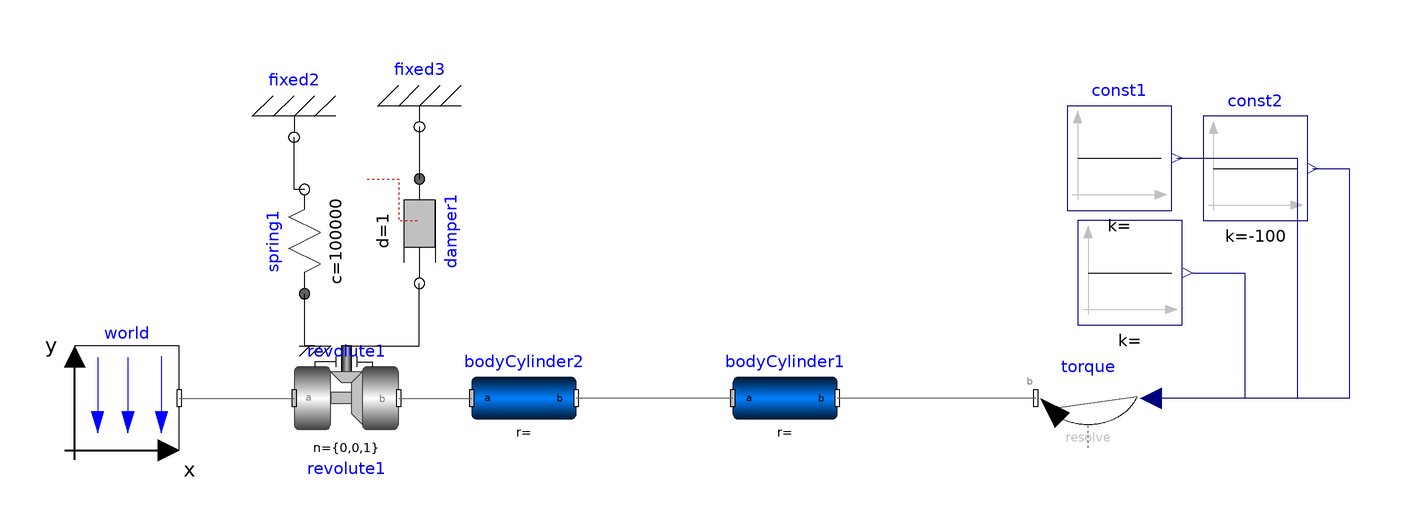

Above is the diagram view of the following Modelica model: its components placed by their Placement annotations and its connect equations drawn as lines.

model fullModel
  Modelica.Mechanics.MultiBody.Forces.WorldTorque torque annotation(Placement(visible = true, transformation(origin = {26, 2}, extent = {{-10, -10}, {10, 10}}, rotation = 180)));
  Modelica.Blocks.Sources.Constant const2(k = -100) annotation(Placement(visible = true, transformation(origin = {58, 46}, extent = {{-10, -10}, {10, 10}}, rotation = 0)));
  Modelica.Blocks.Sources.Constant const annotation(Placement(visible = true, transformation(origin = {34, 26}, extent = {{-10, -10}, {10, 10}}, rotation = 0)));
  Modelica.Blocks.Sources.Constant const1 annotation(Placement(visible = true, transformation(origin = {32, 48}, extent = {{-10, -10}, {10, 10}}, rotation = 0)));
  Modelica.Mechanics.MultiBody.Parts.BodyCylinder bodyCylinder2(angles_start(displayUnit = "rad"), density(displayUnit = "kg/m3"), diameter = 0.2, innerDiameter = 0.1) annotation(Placement(visible = true, transformation(origin = {-82, 2}, extent = {{-10, -10}, {10, 10}}, rotation = 0)));
  Modelica.Mechanics.MultiBody.Joints.Revolute revolute1(phi(displayUnit = "rad"), stateSelect = StateSelect.always, useAxisFlange = true)  annotation(Placement(visible = true, transformation(origin = {-116, 2}, extent = {{-10, -10}, {10, 10}}, rotation = 0)));
  inner Modelica.Mechanics.MultiBody.World world(g = 0) annotation(Placement(visible = true, transformation(origin = {-158, 2}, extent = {{-10, -10}, {10, 10}}, rotation = 0)));
  Modelica.Mechanics.Rotational.Components.Damper damper1(d = 1, phi_rel(displayUnit = "rad")) annotation(Placement(visible = true, transformation(origin = {-102, 34}, extent = {{-10, -10}, {10, 10}}, rotation = -90)));
  Modelica.Mechanics.Rotational.Components.Fixed fixed2 annotation(Placement(visible = true, transformation(origin = {-126, 52}, extent = {{-10, -10}, {10, 10}}, rotation = 180)));
  Modelica.Mechanics.Rotational.Components.Fixed fixed3 annotation(Placement(visible = true, transformation(origin = {-102, 54}, extent = {{-10, -10}, {10, 10}}, rotation = 180)));
  Modelica.Mechanics.Rotational.Components.Spring spring1(c = 100000, phi_rel(displayUnit = "rad"), phi_rel0(displayUnit = "rad"))  annotation(Placement(visible = true, transformation(origin = {-124, 32}, extent = {{-10, -10}, {10, 10}}, rotation = 90)));
  Modelica.Mechanics.MultiBody.Parts.BodyCylinder bodyCylinder1(angles_start(displayUnit = "rad"), density(displayUnit = "kg/m3"), diameter = 0.2, innerDiameter = 0.1) annotation(Placement(visible = true, transformation(origin = {-32, 2}, extent = {{-10, -10}, {10, 10}}, rotation = 0)));
equation
  connect(torque.frame_b, bodyCylinder1.frame_b) annotation(Line(points = {{16, 2}, {-20, 2}, {-20, 2}, {-22, 2}}, color = {95, 95, 95}));
  connect(bodyCylinder1.frame_a, bodyCylinder2.frame_b) annotation(Line(points = {{-42, 2}, {-72, 2}, {-72, 2}, {-72, 2}}, color = {95, 95, 95}));
  connect(fixed3.flange, damper1.flange_a) annotation(Line(points = {{-102, 54}, {-102, 54}, {-102, 44}, {-102, 44}}));
  connect(revolute1.axis, damper1.flange_b) annotation(Line(points = {{-116, 12}, {-102, 12}, {-102, 24}, {-102, 24}}));
  connect(spring1.flange_b, fixed2.flange) annotation(Line(points = {{-124, 42}, {-126, 42}, {-126, 52}, {-126, 52}, {-126, 52}}));
  connect(revolute1.support, spring1.flange_a) annotation(Line(points = {{-122, 12}, {-124, 12}, {-124, 22}, {-124, 22}}));
  connect(world.frame_b, revolute1.frame_a) annotation(Line(points = {{-148, 2}, {-126, 2}}, color = {95, 95, 95}));
  connect(revolute1.frame_b, bodyCylinder2.frame_a) annotation(Line(points = {{-106, 2}, {-92, 2}, {-92, 2}, {-92, 2}}, color = {95, 95, 95}));
  connect(const1.y, torque.torque[2]) annotation(Line(points = {{43, 48}, {66, 48}, {66, 2}, {38, 2}}, color = {0, 0, 127}));
  connect(const.y, torque.torque[1]) annotation(Line(points = {{46, 26}, {56, 26}, {56, 2}, {38, 2}, {38, 2}}, color = {0, 0, 127}));
  connect(const2.y, torque.torque[3]) annotation(Line(points = {{69, 46}, {76, 46}, {76, 2}, {38, 2}}, color = {0, 0, 127}));
  annotation(uses(Modelica(version = "3.2.1")), Diagram(coordinateSystem(extent = {{-1000, -1000}, {1000, 1000}})), Icon(coordinateSystem(extent = {{-1000, -1000}, {1000, 1000}})), version = "");
end fullModel;